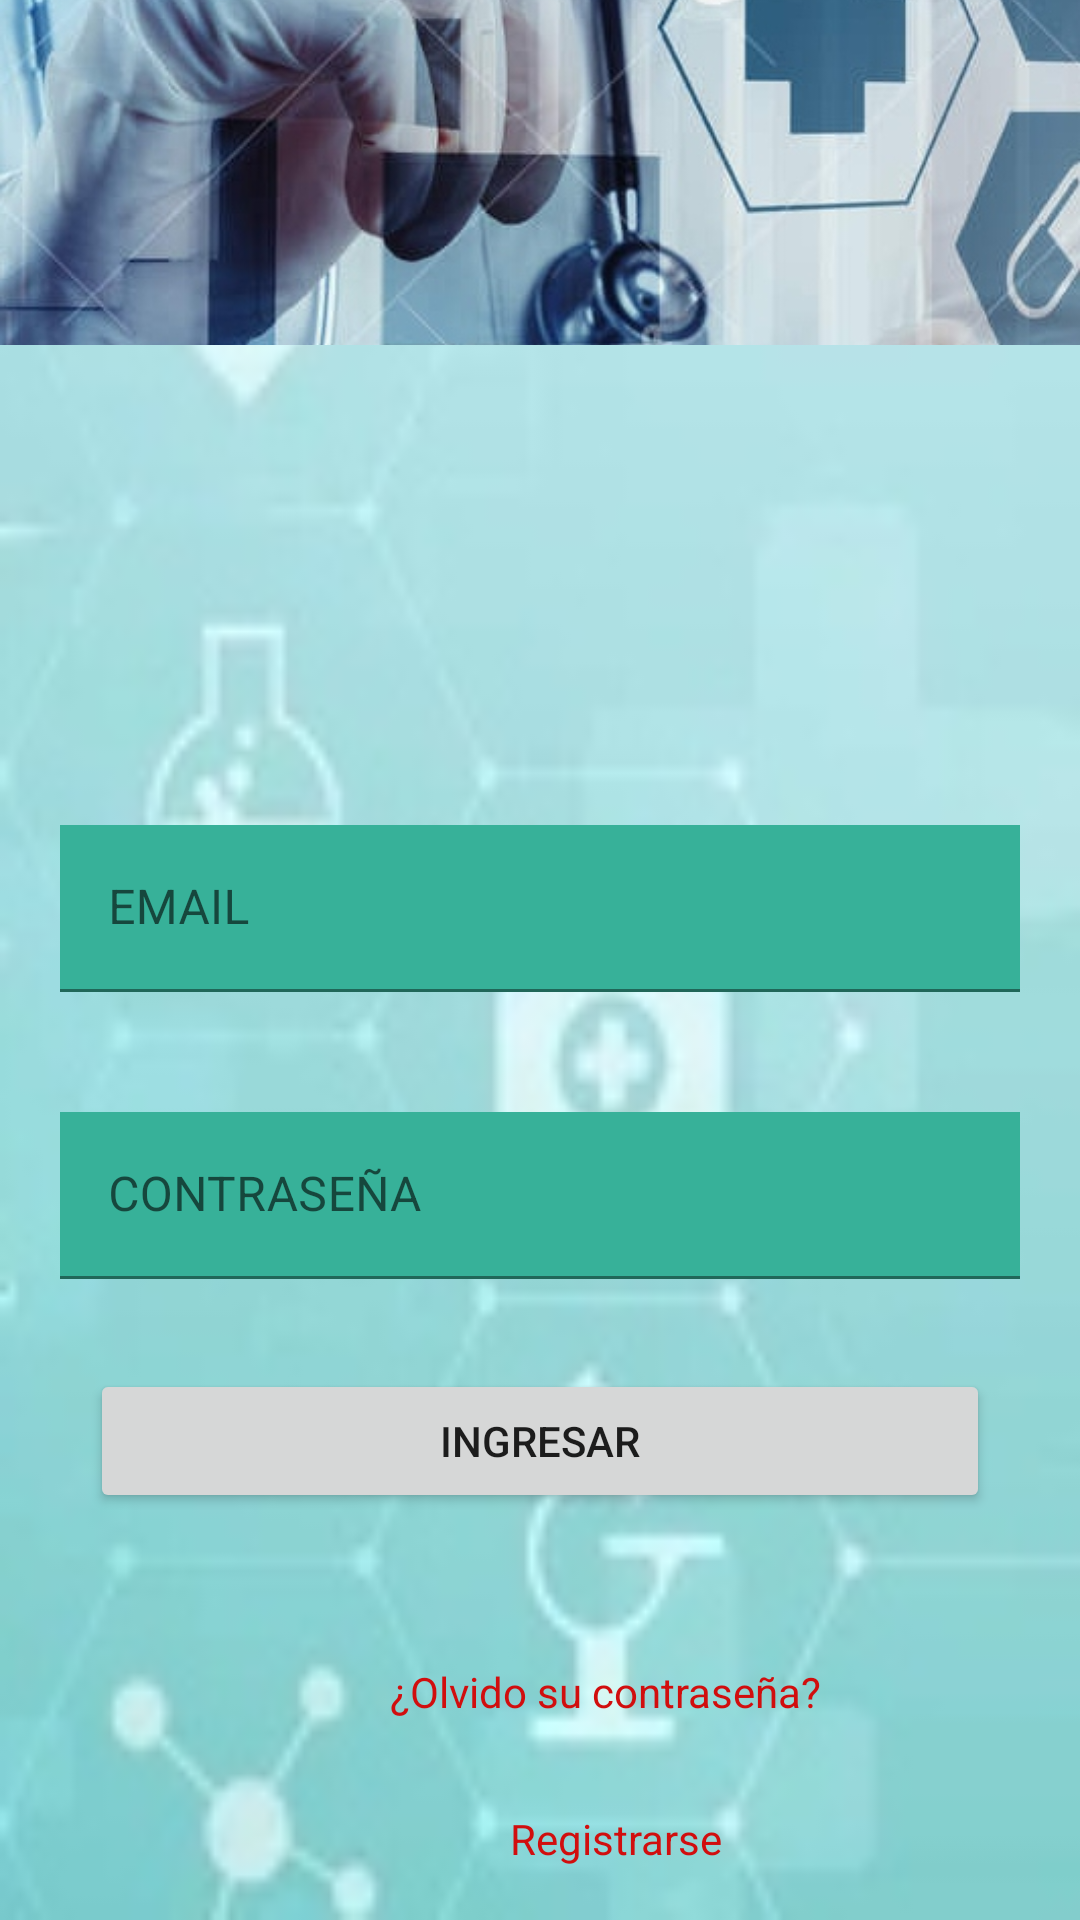

Reconstruct the res/layout file that produces this screen, plus the resources it refers to.
<!-- AndroidManifest.xml: application theme Theme.Medicine -->
<!-- res/layout/fragment_log_in.xml -->
<?xml version="1.0" encoding="utf-8"?>
<layout xmlns:android="http://schemas.android.com/apk/res/android"
    xmlns:app="http://schemas.android.com/apk/res-auto"
    xmlns:tools="http://schemas.android.com/tools">
<androidx.appcompat.widget.LinearLayoutCompat
    android:layout_width="match_parent"
    android:layout_height="match_parent"
    tools:context=".LogIn"
    android:background="@drawable/fondoconmarcamedicinachico"
    android:scaleType="centerCrop"
    android:orientation="vertical">


    <ImageView
        android:id="@+id/imageView"
        android:layout_width="wrap_content"
        android:layout_height="115dp"
        android:src="@drawable/logonicimedico"
        android:scaleType="centerCrop"
        />
    <ImageView
        android:id="@+id/imageView2"
        android:layout_width="100dp"
        android:layout_height="100dp"
        android:src="@drawable/iconopersona"
        android:layout_marginStart="160dp"
        android:layout_marginTop="20dp"/>
    <com.google.android.material.textfield.TextInputLayout
        android:layout_width="match_parent"
        android:layout_height="wrap_content"
        android:layout_marginStart="20dp"
        android:layout_marginTop="40dp"
        android:layout_marginEnd="20dp"

        >


        <com.google.android.material.textfield.TextInputEditText
            android:id="@+id/et_user"
            android:layout_width="match_parent"
            android:layout_height="wrap_content"
            android:background="@color/backgroundColorText"
            android:hint="@string/email"
            android:inputType="textEmailAddress"

            />
    </com.google.android.material.textfield.TextInputLayout>

    <com.google.android.material.textfield.TextInputLayout
        android:layout_width="match_parent"
        android:layout_height="wrap_content"
        android:layout_marginStart="20dp"
        android:layout_marginTop="40dp"
        android:layout_marginEnd="20dp"

        >

        <com.google.android.material.textfield.TextInputEditText
            android:id="@+id/et_pasword"
            android:layout_width="match_parent"
            android:layout_height="wrap_content"
            android:background="@color/backgroundColorText"
            android:hint="@string/contrase_a"
            android:inputType="textPassword"

            />
    </com.google.android.material.textfield.TextInputLayout>
    <Button
        android:id="@+id/bt_ingresar"
        android:layout_width="match_parent"
        android:layout_height="wrap_content"
        android:text="@string/ingresar"
        android:layout_marginTop="30dp"
        android:layout_marginStart="30dp"
        android:layout_marginEnd="30dp"
        app:cornerRadius="20dp"/>

    <TextView
        android:id="@+id/tv_olvido_contrasenia"
        android:layout_width="match_parent"
        android:layout_height="wrap_content"
        android:layout_marginStart="130dp"
        android:layout_marginTop="50dp"
        android:clickable="true"
        android:focusable="true"
        android:text="@string/olvido_su_contrase_a"

        android:textColor="#D10E0E"
        tools:ignore="TouchTargetSizeCheck" />

    <TextView
        android:id="@+id/tv_registrarse"
        android:layout_width="match_parent"
        android:layout_height="wrap_content"
        android:layout_marginStart="170dp"
        android:layout_marginTop="30dp"
        android:clickable="true"
        android:focusable="true"
        android:text= "@string/registrarse"
        android:textColor="#D10E0E"
        tools:ignore="TouchTargetSizeCheck" />




</androidx.appcompat.widget.LinearLayoutCompat>
</layout>
<!-- resources referenced by this layout -->
<resources>
  <color name="backgroundColorText">#37B199</color>
  <!-- drawable fondoconmarcamedicinachico: jpg bitmap (drawable, 9702 bytes) -->
  <!-- drawable logonicimedico: jpg bitmap (drawable, 172036 bytes) -->
  <string name="contrase_a">CONTRASEÑA</string>
  <string name="email">EMAIL</string>
  <string name="ingresar">INGRESAR</string>
  <string name="olvido_su_contrase_a">¿Olvido su contraseña?</string>
  <string name="registrarse">Registrarse</string>
  <style name="Theme.Medicine" parent="Theme.MaterialComponents.DayNight.DarkActionBar">
          
          <item name="colorPrimary">@color/purple_500</item>
          <item name="colorPrimaryVariant">@color/purple_700</item>
          <item name="colorOnPrimary">@color/white</item>
          
          <item name="colorSecondary">@color/teal_200</item>
          <item name="colorSecondaryVariant">@color/teal_700</item>
          <item name="colorOnSecondary">@color/black</item>
          
          <item name="android:statusBarColor">?attr/colorPrimaryVariant</item>
          
      </style>
  <color name="purple_500">#FF6200EE</color>
  <color name="purple_700">#FF3700B3</color>
  <color name="white">#FFFFFFFF</color>
  <color name="teal_200">#FF03DAC5</color>
  <color name="teal_700">#FF018786</color>
  <color name="black">#FF000000</color>
</resources>
